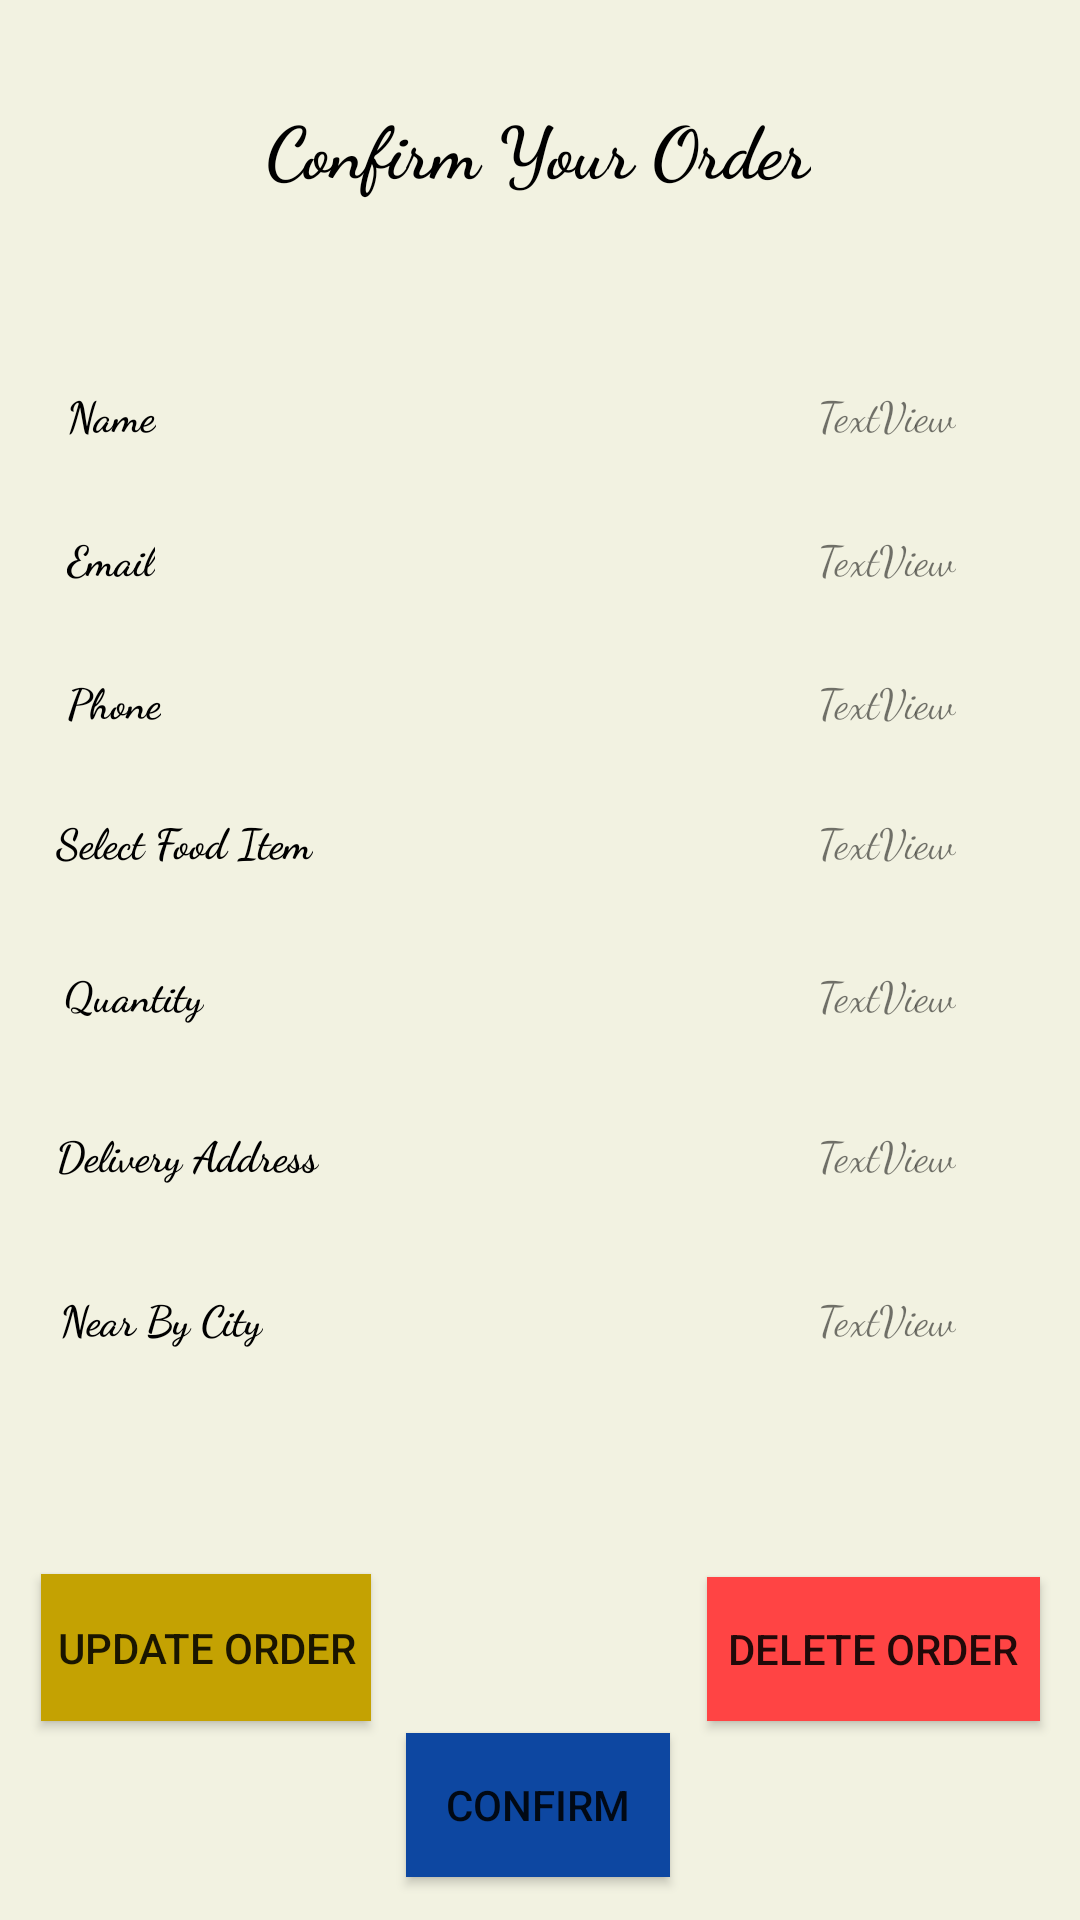

This screen was rendered from an Android layout file. Write that file and the resources it references.
<!-- AndroidManifest.xml: application theme AppTheme -->
<!-- res/layout/activity_deliveryconfirm.xml -->
<?xml version="1.0" encoding="utf-8"?>
<androidx.constraintlayout.widget.ConstraintLayout xmlns:android="http://schemas.android.com/apk/res/android"
    xmlns:app="http://schemas.android.com/apk/res-auto"
    xmlns:tools="http://schemas.android.com/tools"
    android:id="@+id/deliveryconf"
    android:layout_width="match_parent"
    android:layout_height="match_parent"
    android:background="@color/back"
    tools:context=".deliveryconfirm">

    <TextView
        android:id="@+id/textViewcf1"
        android:layout_width="wrap_content"
        android:layout_height="wrap_content"
        android:fontFamily="cursive"
        android:text="@string/odch"
        android:textColor="#000000"
        android:textSize="24sp"
        android:textStyle="bold"
        app:layout_constraintBottom_toBottomOf="parent"
        app:layout_constraintEnd_toEndOf="parent"
        app:layout_constraintHorizontal_bias="0.498"
        app:layout_constraintStart_toStartOf="parent"
        app:layout_constraintTop_toTopOf="parent"
        app:layout_constraintVertical_bias="0.054" />
    <TextView
        android:id="@+id/textViewcf2"
        android:layout_width="wrap_content"
        android:layout_height="wrap_content"
        android:fontFamily="cursive"
        android:text="@string/nme"
        android:textColor="@color/txc"
        android:textStyle="bold"
        app:layout_constraintBottom_toBottomOf="parent"
        app:layout_constraintEnd_toEndOf="parent"
        app:layout_constraintHorizontal_bias="0.068"
        app:layout_constraintStart_toStartOf="parent"
        app:layout_constraintTop_toTopOf="parent"
        app:layout_constraintVertical_bias="0.207" />

    <TextView
        android:id="@+id/textViewcf3"
        android:layout_width="wrap_content"
        android:layout_height="wrap_content"
        android:fontFamily="cursive"
        android:text="@string/diemail"
        android:textColor="@color/txc"
        android:textStyle="bold"
        app:layout_constraintBottom_toBottomOf="parent"
        app:layout_constraintEnd_toEndOf="parent"
        app:layout_constraintHorizontal_bias="0.068"
        app:layout_constraintStart_toStartOf="parent"
        app:layout_constraintTop_toTopOf="parent"
        app:layout_constraintVertical_bias="0.284" />

    <TextView
        android:id="@+id/textViewcf4"
        android:layout_width="wrap_content"
        android:layout_height="wrap_content"
        android:fontFamily="cursive"
        android:text="@string/phn"
        android:textColor="@color/txc"
        android:textStyle="bold"
        app:layout_constraintBottom_toBottomOf="parent"
        app:layout_constraintEnd_toEndOf="parent"
        app:layout_constraintHorizontal_bias="0.068"
        app:layout_constraintStart_toStartOf="parent"
        app:layout_constraintTop_toTopOf="parent"
        app:layout_constraintVertical_bias="0.361" />

    <TextView
        android:id="@+id/textViewcf5"
        android:layout_width="wrap_content"
        android:layout_height="wrap_content"
        android:fontFamily="cursive"
        android:text="@string/slctfd"
        android:textColor="@color/txc"
        android:textStyle="bold"
        app:layout_constraintBottom_toBottomOf="parent"
        app:layout_constraintEnd_toEndOf="parent"
        app:layout_constraintHorizontal_bias="0.068"
        app:layout_constraintStart_toStartOf="parent"
        app:layout_constraintTop_toTopOf="parent"
        app:layout_constraintVertical_bias="0.436" />

    <TextView
        android:id="@+id/textViewcf6"
        android:layout_width="wrap_content"
        android:layout_height="wrap_content"
        android:fontFamily="cursive"
        android:text="@string/quntt"
        android:textColor="@color/txc"
        android:textStyle="bold"
        app:layout_constraintBottom_toBottomOf="parent"
        app:layout_constraintEnd_toEndOf="parent"
        app:layout_constraintHorizontal_bias="0.068"
        app:layout_constraintStart_toStartOf="parent"
        app:layout_constraintTop_toTopOf="parent"
        app:layout_constraintVertical_bias="0.518" />

    <TextView
        android:id="@+id/textViewcf7"
        android:layout_width="wrap_content"
        android:layout_height="wrap_content"
        android:fontFamily="cursive"
        android:text="@string/deliads"
        android:textColor="@color/txc"
        android:textStyle="bold"
        app:layout_constraintBottom_toBottomOf="parent"
        app:layout_constraintEnd_toEndOf="parent"
        app:layout_constraintHorizontal_bias="0.068"
        app:layout_constraintStart_toStartOf="parent"
        app:layout_constraintTop_toTopOf="parent"
        app:layout_constraintVertical_bias="0.604" />

    <TextView
        android:id="@+id/textViewcf8"
        android:layout_width="wrap_content"
        android:layout_height="wrap_content"
        android:fontFamily="cursive"
        android:text="@string/cty"
        android:textColor="@color/txc"
        android:textStyle="bold"
        app:layout_constraintBottom_toBottomOf="parent"
        app:layout_constraintEnd_toEndOf="parent"
        app:layout_constraintHorizontal_bias="0.068"
        app:layout_constraintStart_toStartOf="parent"
        app:layout_constraintTop_toTopOf="parent"
        app:layout_constraintVertical_bias="0.692" />

    <TextView
        android:id="@+id/cfs_name"
        android:layout_width="wrap_content"
        android:layout_height="wrap_content"
        android:fontFamily="cursive"
        android:text="TextView"
        app:layout_constraintBottom_toBottomOf="parent"
        app:layout_constraintEnd_toEndOf="parent"
        app:layout_constraintHorizontal_bias="0.868"
        app:layout_constraintStart_toStartOf="parent"
        app:layout_constraintTop_toTopOf="parent"
        app:layout_constraintVertical_bias="0.207" />

    <TextView
        android:id="@+id/cfs_email"
        android:layout_width="wrap_content"
        android:layout_height="wrap_content"
        android:fontFamily="cursive"
        android:text="TextView"
        app:layout_constraintBottom_toBottomOf="parent"
        app:layout_constraintEnd_toEndOf="parent"
        app:layout_constraintHorizontal_bias="0.868"
        app:layout_constraintStart_toStartOf="parent"
        app:layout_constraintTop_toTopOf="parent"
        app:layout_constraintVertical_bias="0.284" />

    <TextView
        android:id="@+id/cfs_phone"
        android:layout_width="wrap_content"
        android:layout_height="wrap_content"
        android:fontFamily="cursive"
        android:text="TextView"
        app:layout_constraintBottom_toBottomOf="parent"
        app:layout_constraintEnd_toEndOf="parent"
        app:layout_constraintHorizontal_bias="0.868"
        app:layout_constraintStart_toStartOf="parent"
        app:layout_constraintTop_toTopOf="parent"
        app:layout_constraintVertical_bias="0.361" />

    <TextView
        android:id="@+id/cfs_fooditem"
        android:layout_width="wrap_content"
        android:layout_height="wrap_content"
        android:fontFamily="cursive"
        android:text="TextView"
        app:layout_constraintBottom_toBottomOf="parent"
        app:layout_constraintEnd_toEndOf="parent"
        app:layout_constraintHorizontal_bias="0.868"
        app:layout_constraintStart_toStartOf="parent"
        app:layout_constraintTop_toTopOf="parent"
        app:layout_constraintVertical_bias="0.436" />

    <TextView
        android:id="@+id/cfs_quantity"
        android:layout_width="wrap_content"
        android:layout_height="wrap_content"
        android:fontFamily="cursive"
        android:text="TextView"
        app:layout_constraintBottom_toBottomOf="parent"
        app:layout_constraintEnd_toEndOf="parent"
        app:layout_constraintHorizontal_bias="0.868"
        app:layout_constraintStart_toStartOf="parent"
        app:layout_constraintTop_toTopOf="parent"
        app:layout_constraintVertical_bias="0.518" />

    <TextView
        android:id="@+id/cfs_deliveryaddress"
        android:layout_width="wrap_content"
        android:layout_height="wrap_content"
        android:fontFamily="cursive"
        android:text="TextView"
        app:layout_constraintBottom_toBottomOf="parent"
        app:layout_constraintEnd_toEndOf="parent"
        app:layout_constraintHorizontal_bias="0.868"
        app:layout_constraintStart_toStartOf="parent"
        app:layout_constraintTop_toTopOf="parent"
        app:layout_constraintVertical_bias="0.604" />

    <TextView
        android:id="@+id/cfs_nearcity"
        android:layout_width="wrap_content"
        android:layout_height="wrap_content"
        android:fontFamily="cursive"
        android:text="TextView"
        app:layout_constraintBottom_toBottomOf="parent"
        app:layout_constraintEnd_toEndOf="parent"
        app:layout_constraintHorizontal_bias="0.868"
        app:layout_constraintStart_toStartOf="parent"
        app:layout_constraintTop_toTopOf="parent"
        app:layout_constraintVertical_bias="0.692" />

    <Button
        android:id="@+id/deliodrupdtBtn"
        android:layout_width="110dp"
        android:layout_height="49dp"
        android:background="@color/rh"
        android:text="@string/updodr"
        app:layout_constraintBottom_toBottomOf="parent"
        app:layout_constraintEnd_toEndOf="parent"
        app:layout_constraintHorizontal_bias="0.055"
        app:layout_constraintStart_toStartOf="parent"
        app:layout_constraintTop_toTopOf="parent"
        app:layout_constraintVertical_bias="0.888" />

    <Button
        android:id="@+id/deliodrdelBtn"
        android:layout_width="111dp"
        android:layout_height="48dp"
        android:background="@color/dele"
        android:text="@string/delodr"
        app:layout_constraintBottom_toBottomOf="parent"
        app:layout_constraintEnd_toEndOf="parent"
        app:layout_constraintHorizontal_bias="0.946"
        app:layout_constraintStart_toStartOf="parent"
        app:layout_constraintTop_toTopOf="parent"
        app:layout_constraintVertical_bias="0.888" />

    <Button
        android:id="@+id/deliodrcfBtn"
        android:layout_width="wrap_content"
        android:layout_height="wrap_content"
        android:text="@string/odrcf"
        android:background="@color/conf"
        app:layout_constraintBottom_toBottomOf="parent"
        app:layout_constraintEnd_toEndOf="parent"
        app:layout_constraintHorizontal_bias="0.498"
        app:layout_constraintStart_toStartOf="parent"
        app:layout_constraintTop_toTopOf="parent"
        app:layout_constraintVertical_bias="0.976" />


</androidx.constraintlayout.widget.ConstraintLayout>
<!-- resources referenced by this layout -->
<resources>
  <color name="back">#F2F2E1</color>
  <color name="conf">#0D47A1</color>
  <color name="dele">#FF4444</color>
  <color name="rh">#C4A202</color>
  <color name="txc">#000000</color>
  <string name="cty">Near By City</string>
  <string name="deliads">Delivery Address</string>
  <string name="delodr">DELETE ORDER</string>
  <string name="diemail"> Email</string>
  <string name="nme">Name</string>
  <string name="odch">Confirm Your Order</string>
  <string name="odrcf">CONFIRM</string>
  <string name="phn">Phone</string>
  <string name="quntt">Quantity</string>
  <string name="slctfd">Select Food Item</string>
  <string name="updodr">UPDATE ORDER</string>
  <style name="AppTheme" parent="Theme.AppCompat.Light.NoActionBar">
          
          <item name="colorPrimary">@color/colorPrimary</item>
          <item name="colorPrimaryDark">#000000</item>
          <item name="colorAccent">@color/colorAccent</item>
  
      </style>
  <color name="colorPrimary">#6200EE</color>
  <color name="colorAccent">#03DAC5</color>
</resources>
